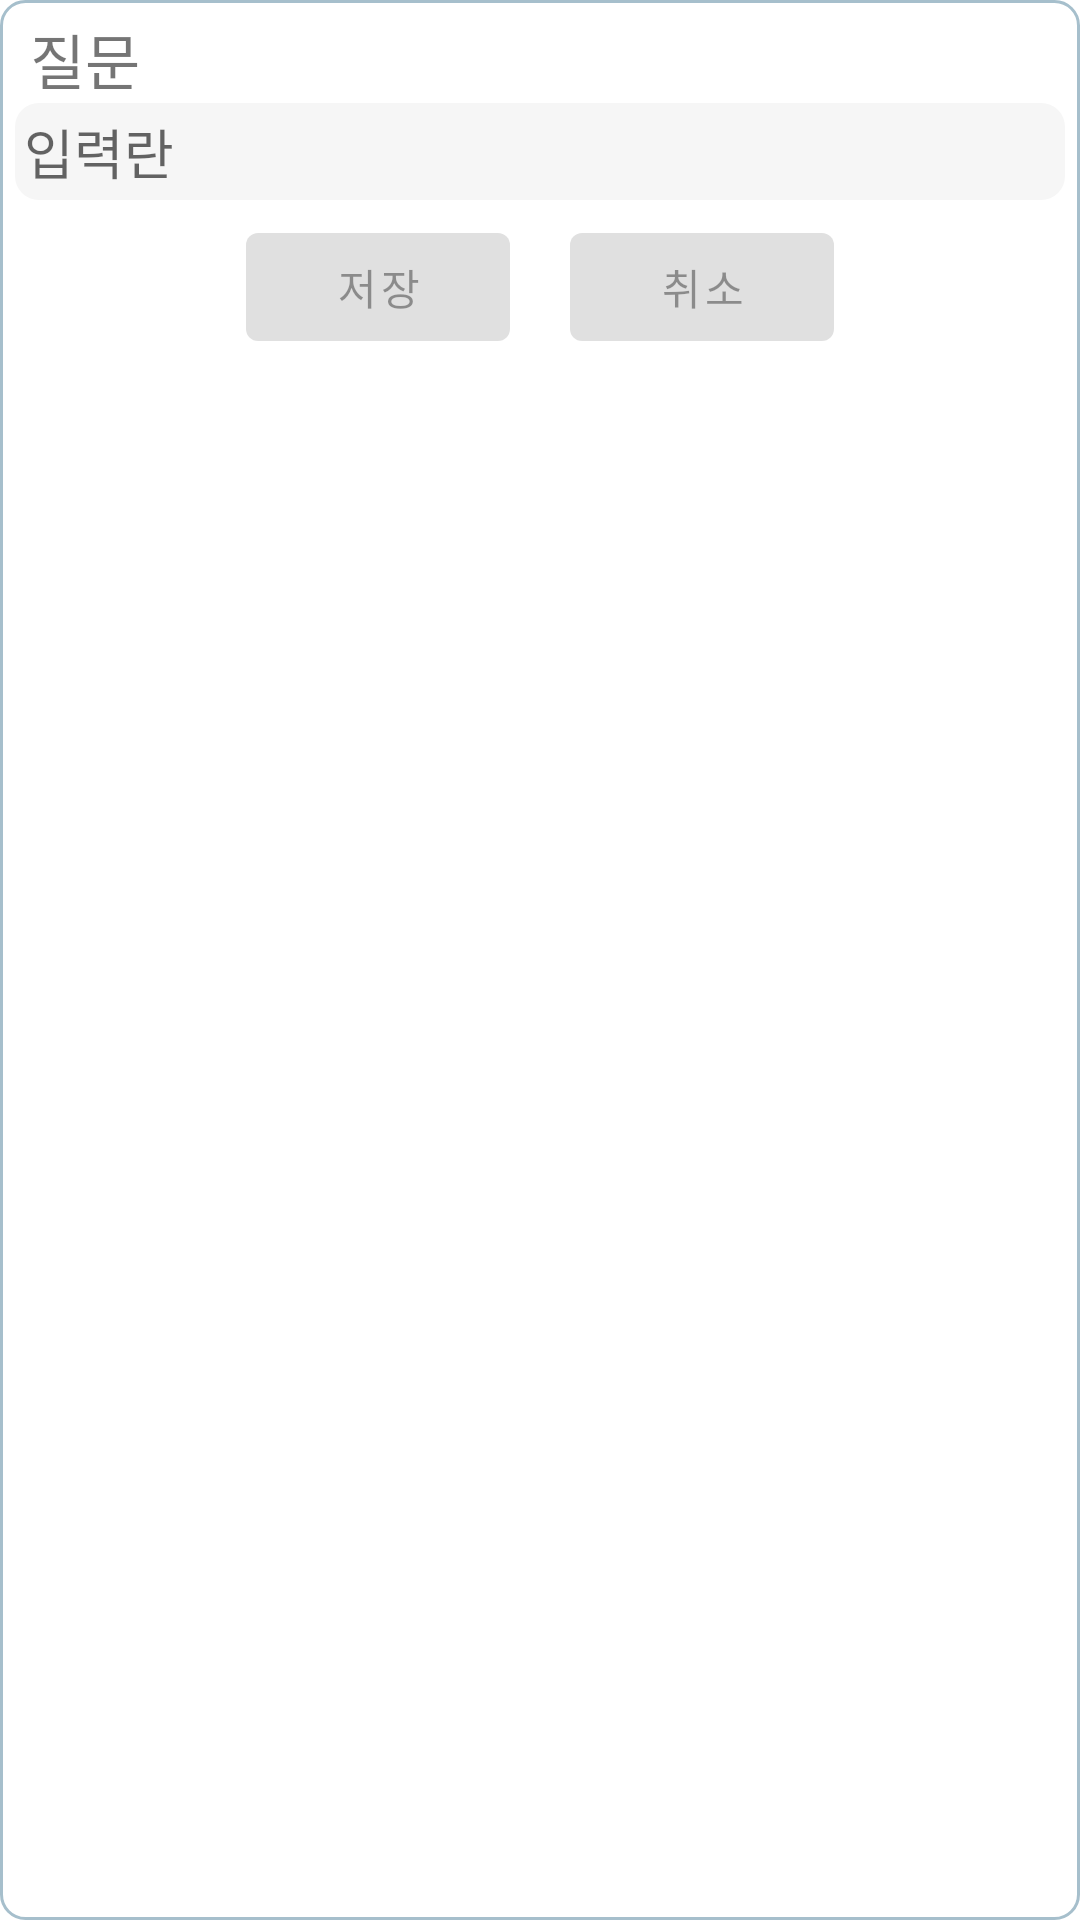

Here is an Android app screen rendered from its layout file. Give the layout XML and the strings, colors and styles it references.
<!-- AndroidManifest.xml: application theme Theme.TarotDairy -->
<!-- res/layout/add_qna.xml -->
<?xml version="1.0" encoding="utf-8"?>
<LinearLayout xmlns:android="http://schemas.android.com/apk/res/android"
    android:layout_width="match_parent"
    android:layout_height="wrap_content"
    android:layout_margin="30dp"
    android:background="@drawable/card"
    android:orientation="vertical">

    <TextView
        android:textSize="20dp"
        android:layout_width="wrap_content"
        android:layout_height="wrap_content"
        android:layout_marginLeft="10dp"
        android:layout_marginTop="5dp"
        android:fontFamily="@font/basic"
        android:text="질문" />

    <EditText
        android:textSize="18dp"
        android:layout_width="match_parent"
        android:layout_height="wrap_content"
        android:layout_marginLeft="5dp"
        android:layout_marginRight="5dp"
        android:layout_marginBottom="5dp"
        android:background="@drawable/comment"
        android:hint="입력란"
        android:maxLines="3"
        android:padding="3dp" />

    <LinearLayout
        android:layout_gravity="center"
        android:layout_width="wrap_content"
        android:layout_height="wrap_content">

        <Button
            android:id="@+id/btnWrite"
            android:layout_width="wrap_content"
            android:layout_height="wrap_content"
            android:layout_marginRight="10dp"
            android:enabled="false"
            android:text="저장" />

        <Button
            android:layout_width="wrap_content"
            android:layout_height="wrap_content"
            android:layout_marginLeft="10dp"
            android:enabled="false"
            android:text="취소" />
    </LinearLayout>

</LinearLayout>
<!-- resources referenced by this layout -->
<resources>
  <!-- drawable card (drawable) -->
  <?xml version="1.0" encoding="utf-8"?>
  <shape xmlns:android="http://schemas.android.com/apk/res/android"
      android:padding="10dp"
      android:shape="rectangle" >
      <solid android:color="#FFF" />
      <corners
          android:radius="8dp" />
      <stroke
          android:width="1dp"
          android:color="#a6bfcc" />
  </shape>
  <!-- drawable comment (drawable) -->
  <?xml version="1.0" encoding="utf-8"?>
  <shape xmlns:android="http://schemas.android.com/apk/res/android"
      android:padding="10dp"
      android:shape="rectangle" >
      <solid android:color="#F6F6F6" />
      <corners
          android:radius="8dp" />
  
  </shape>
  <style name="Theme.TarotDairy" parent="Theme.MaterialComponents.DayNight.DarkActionBar">
          
          <item name="colorPrimary">#121a2d</item>
          <item name="colorPrimaryVariant">#000003</item>
          <item name="colorOnPrimary">#3a4056</item>
          
          <item name="colorSecondary">#2a3c59</item>
          <item name="colorSecondaryVariant">#001630</item>
          <item name="colorOnSecondary">#566686</item>
          
          <item name="android:statusBarColor" tools:targetApi="l">?attr/colorPrimaryVariant</item>
          
  
          <item name="fontFamily"> @font/basic </item>
      </style>
</resources>
